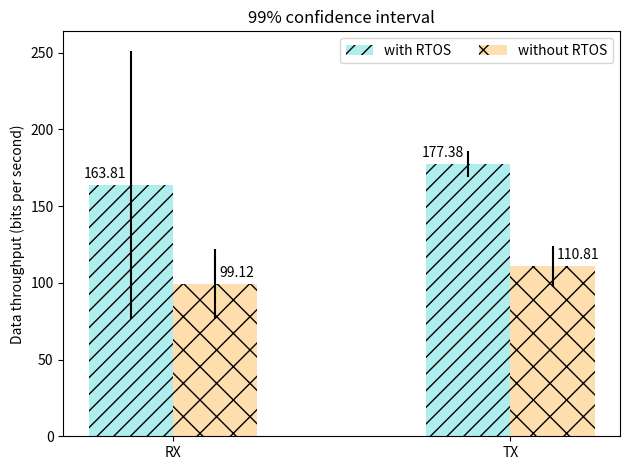

Reproduce this figure in Python.
import pandas as pd
import matplotlib.pyplot as plt
import numpy as np
import seaborn as sns


men_means, men_std = (163.81, 177.38), (87.51, 8.35)
women_means, women_std = (99.12, 110.81), (22.70, 13.30)

ind = np.arange(len(men_means))  # the x locations for the groups
width = 0.25  # the width of the bars

fig, ax = plt.subplots()
rects1 = ax.bar(ind - width/2, men_means, width, yerr=men_std,
                label='with RTOS',color='paleturquoise', hatch="//")
rects2 = ax.bar(ind + width/2, women_means, width, yerr=women_std,
                label='without RTOS',color='navajowhite', hatch="x")

# Add some text for labels, title and custom x-axis tick labels, etc.
ax.set_ylabel('Data throughput (bits per second)')
ax.set_title('99% confidence interval')
ax.set_xticks(ind)
ax.set_xticklabels(('RX', 'TX'))
ax.legend(loc='upper right', ncols=2)
ax.autoscale_view()


def autolabel(rects, xpos='center'):
    """
    Attach a text label above each bar in *rects*, displaying its height.

    *xpos* indicates which side to place the text w.r.t. the center of
    the bar. It can be one of the following {'center', 'right', 'left'}.
    """

    ha = {'center': 'center', 'right': 'left', 'left': 'right'}
    offset = {'center': 0, 'right': 1, 'left': -1}

    for rect in rects:
        height = rect.get_height()
        ax.annotate('{}'.format(height),
                    xy=(rect.get_x() + rect.get_width() / 2, height),
                    xytext=(offset[xpos]*3, 3),  # use 3 points offset
                    textcoords="offset points",  # in both directions
                    ha=ha[xpos], va='bottom')


autolabel(rects1, "left")
autolabel(rects2, "right")

fig.tight_layout()
ax.autoscale_view()

plt.savefig(f'RTOS_Vazao.jpg', format='jpg')
plt.savefig(f'RTOS_Vazao.eps', format='eps')
plt.savefig(f'RTOS_Vazao.pdf', format='pdf')
plt.savefig(f'RTOS_Vazao.png', format='png')

plt.show()


